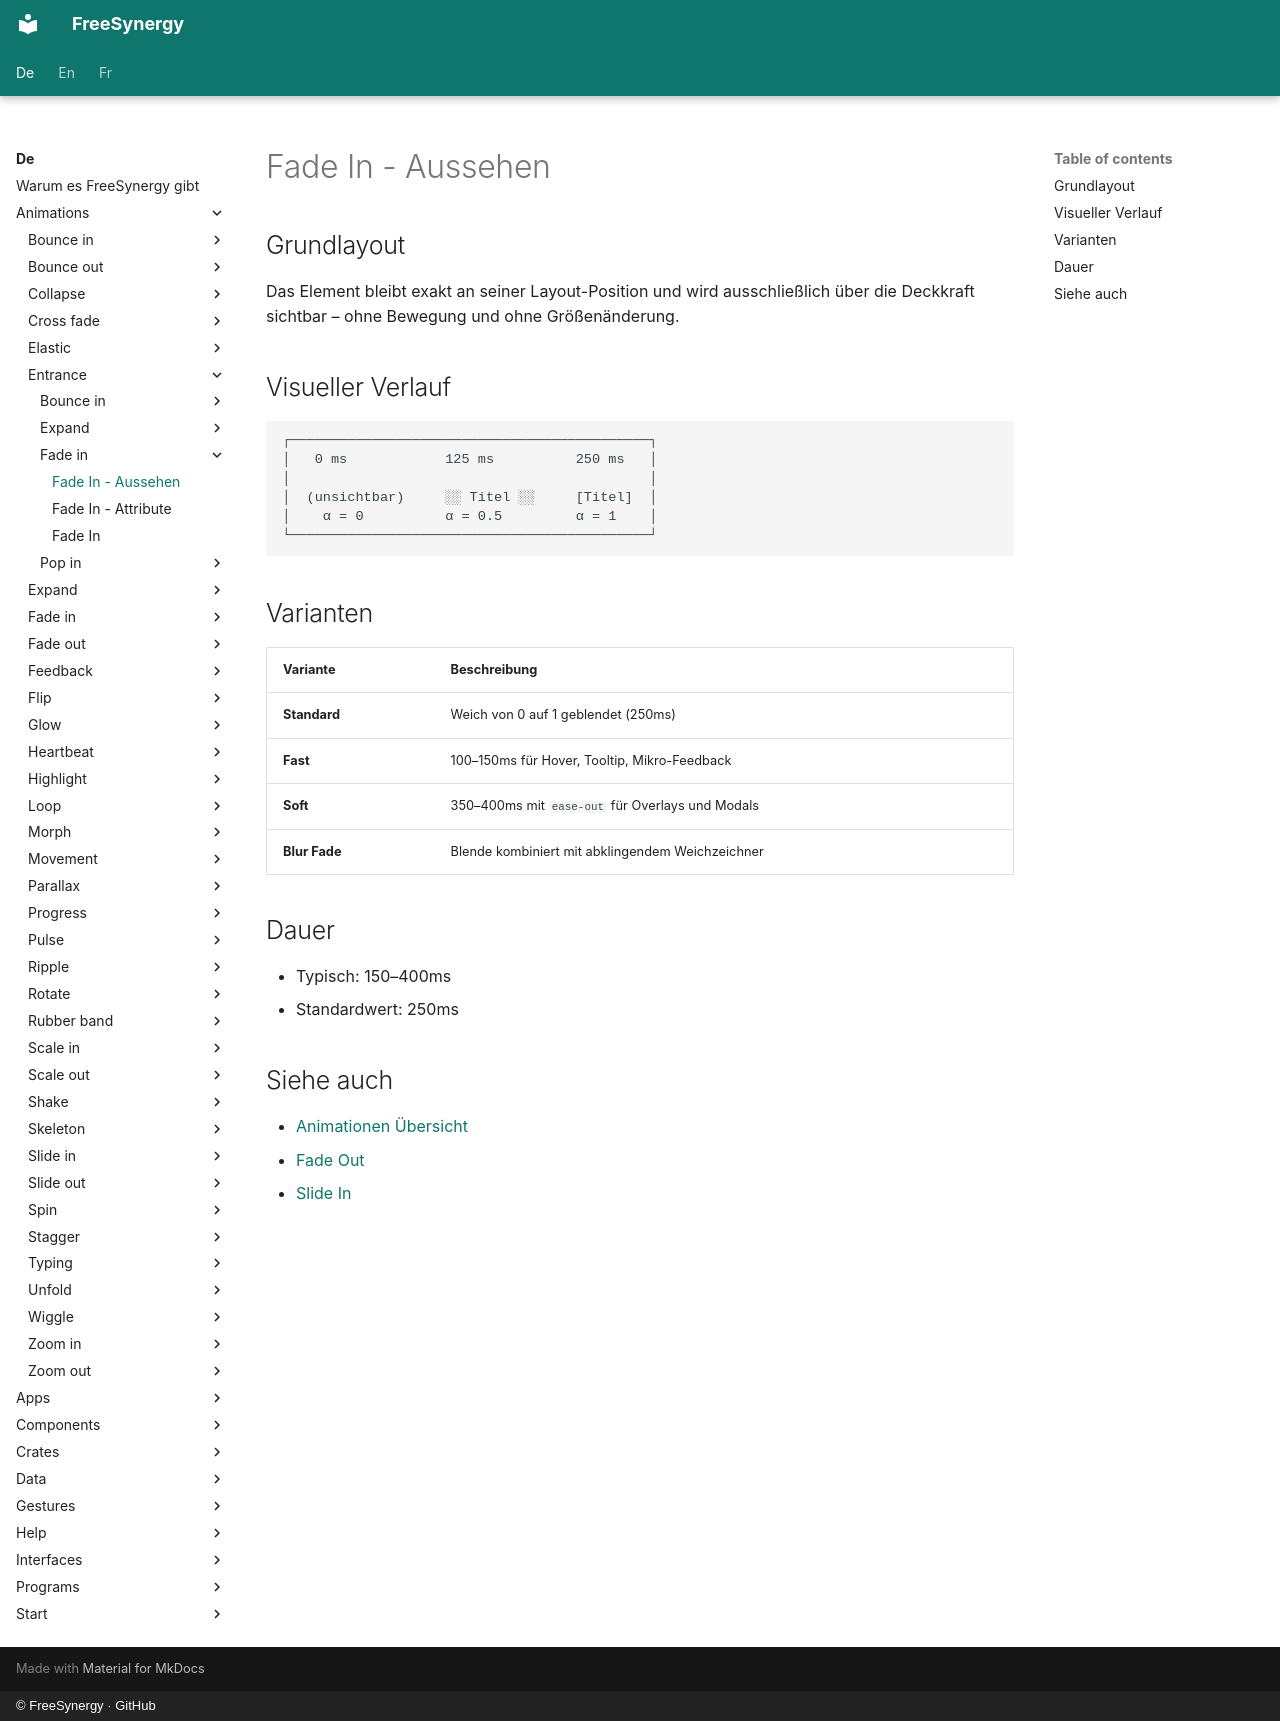

repository: FreeSynergy/fs-documentation · page: de/animations/entrance/fade-in/appearance/index.html · generator: mkdocs · copyright: © FreeSynergy · GitHub

# Fade In - Aussehen

## Grundlayout

Das Element bleibt exakt an seiner Layout-Position und wird ausschließlich über die Deckkraft sichtbar – ohne Bewegung und ohne Größenänderung.

## Visueller Verlauf

```
┌────────────────────────────────────────────┐
│   0 ms            125 ms          250 ms   │
│                                            │
│  (unsichtbar)     ░░ Titel ░░     [Titel]  │
│    α = 0          α = 0.5         α = 1    │
└────────────────────────────────────────────┘
```

## Varianten

| Variante | Beschreibung |
|----------|--------------|
| **Standard** | Weich von 0 auf 1 geblendet (250ms) |
| **Fast** | 100–150ms für Hover, Tooltip, Mikro-Feedback |
| **Soft** | 350–400ms mit `ease-out` für Overlays und Modals |
| **Blur Fade** | Blende kombiniert mit abklingendem Weichzeichner |

## Dauer

- Typisch: 150–400ms
- Standardwert: 250ms

## Siehe auch

- [Animationen Übersicht](../../index.md)
- [Fade Out](../../exit/fade-out/description.md)
- [Slide In](../slide-in/description.md)
